Run: headless pygame with SDL's dummy video driver; simulated clock (each Clock.tick advances the game by its frame time, no real sleeping); random seed 0; keys injected as events and as key.get_pressed() state; no mouse input.
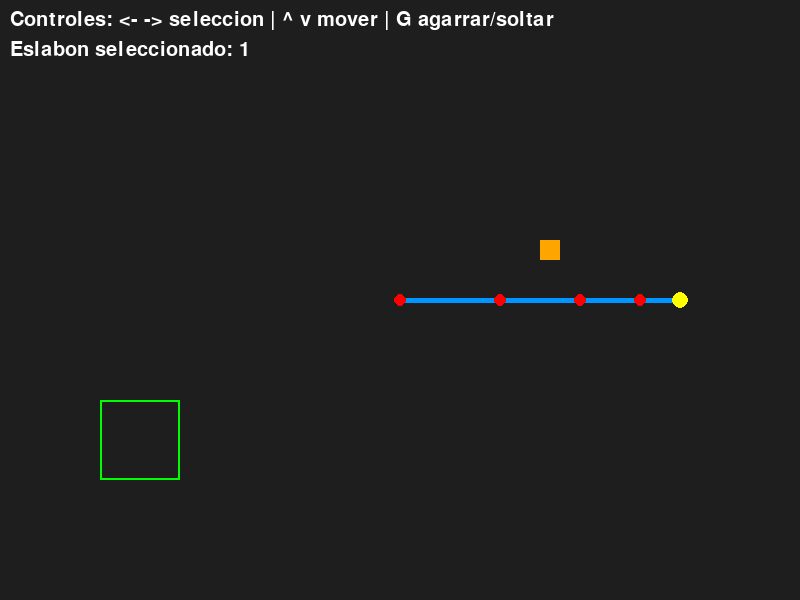
Frame 1 of 4 · flips 1–60 · no input
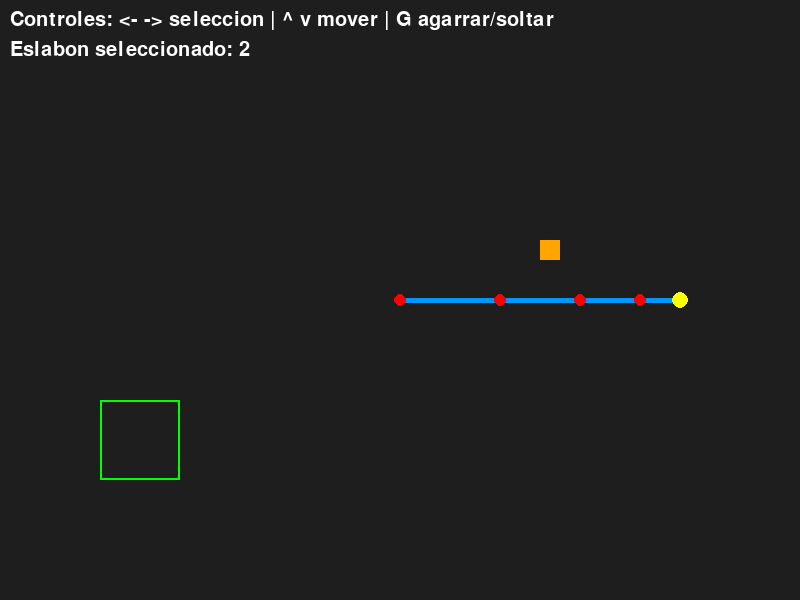
Frame 2 of 4 · flips 61–180 · tapped SPACE, RETURN · held RIGHT (→), D
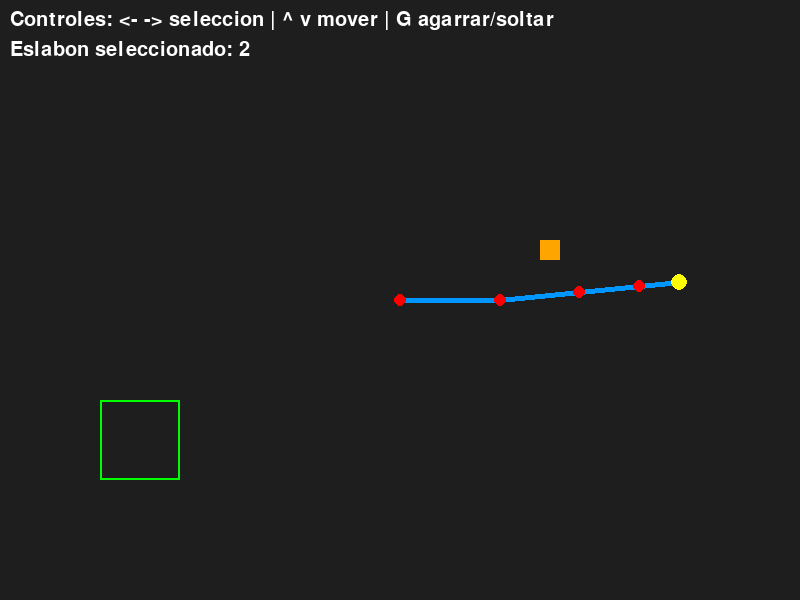
Frame 3 of 4 · flips 181–300 · held DOWN (↓), S
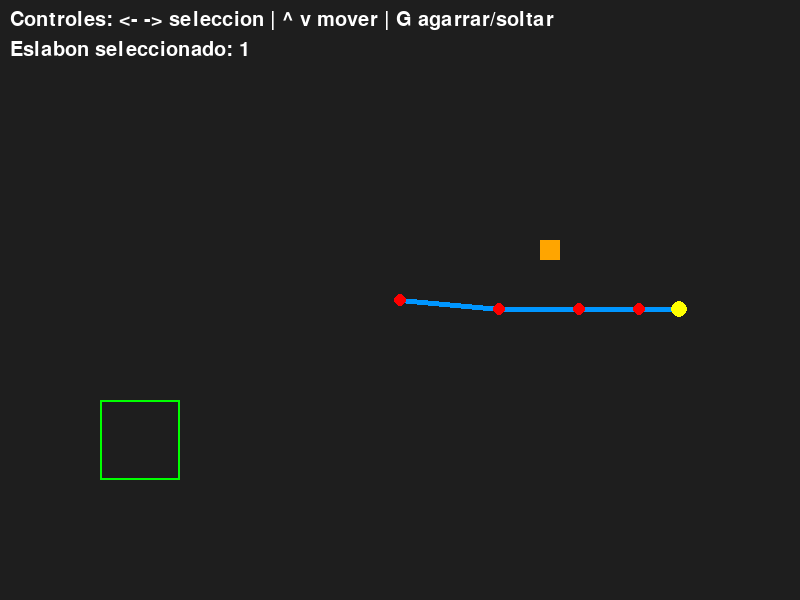
Frame 4 of 4 · flips 301–420 · held LEFT (←), A, UP (↑), W

The pygame program that drew these frames:

# -*- coding: utf-8 -*-
"""
Control del brazo robotico usando teclado.
"""

import math
import pygame


pygame.init()

WIDTH, HEIGHT = 800, 600
screen = pygame.display.set_mode((WIDTH, HEIGHT))
pygame.display.set_caption("Brazo Robotico - Teclado")

clock = pygame.time.Clock()
font = pygame.font.SysFont(None, 30)

base = (400, 300)
lengths = [100, 80, 60, 40]
angles = [0, 0, 0, 0]
selected = 0

box_pos = [550, 250]
box_size = 20
grabbed = False

target_rect = pygame.Rect(100, 400, 80, 80)


def forward_kinematics():
    x, y = base
    total_angle = 0
    points = [base]

    for i in range(4):
        total_angle += angles[i]
        x += lengths[i] * math.cos(total_angle)
        y += lengths[i] * math.sin(total_angle)
        points.append((x, y))

    return points


running = True

while running:
    screen.fill((30, 30, 30))

    for event in pygame.event.get():
        if event.type == pygame.QUIT:
            running = False

        if event.type == pygame.KEYDOWN:
            if event.key == pygame.K_LEFT:
                selected = (selected - 1) % 4
            elif event.key == pygame.K_RIGHT:
                selected = (selected + 1) % 4
            elif event.key == pygame.K_UP:
                angles[selected] += 0.1
            elif event.key == pygame.K_DOWN:
                angles[selected] -= 0.1
            elif event.key == pygame.K_g:
                points = forward_kinematics()
                end = points[-1]
                dist = math.hypot(end[0] - box_pos[0], end[1] - box_pos[1])

                if not grabbed and dist < 25:
                    grabbed = True
                elif grabbed:
                    grabbed = False

    points = forward_kinematics()

    for i in range(len(points) - 1):
        pygame.draw.line(screen, (0, 150, 255), points[i], points[i + 1], 5)
        pygame.draw.circle(screen, (255, 0, 0), (int(points[i][0]), int(points[i][1])), 6)

    end = points[-1]
    pygame.draw.circle(screen, (255, 255, 0), (int(end[0]), int(end[1])), 8)

    if grabbed:
        box_pos[0], box_pos[1] = end

    pygame.draw.rect(
        screen,
        (255, 165, 0),
        (box_pos[0] - box_size // 2, box_pos[1] - box_size // 2, box_size, box_size),
    )
    pygame.draw.rect(screen, (0, 255, 0), target_rect, 2)

    if target_rect.collidepoint(box_pos):
        text = font.render("Caja colocada exitosamente", True, (0, 255, 0))
        screen.blit(text, (250, 50))

    text1 = font.render("Controles: <- -> seleccion | ^ v mover | G agarrar/soltar", True, (255, 255, 255))
    text2 = font.render(f"Eslabon seleccionado: {selected + 1}", True, (255, 255, 255))
    screen.blit(text1, (10, 10))
    screen.blit(text2, (10, 40))

    pygame.display.flip()
    clock.tick(60)

pygame.quit()
